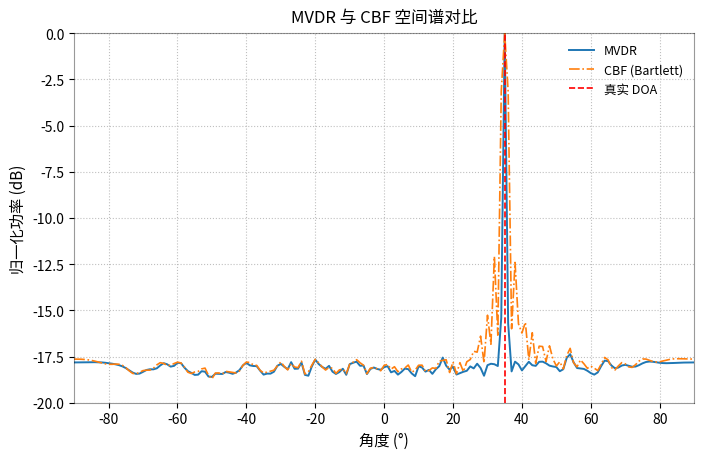
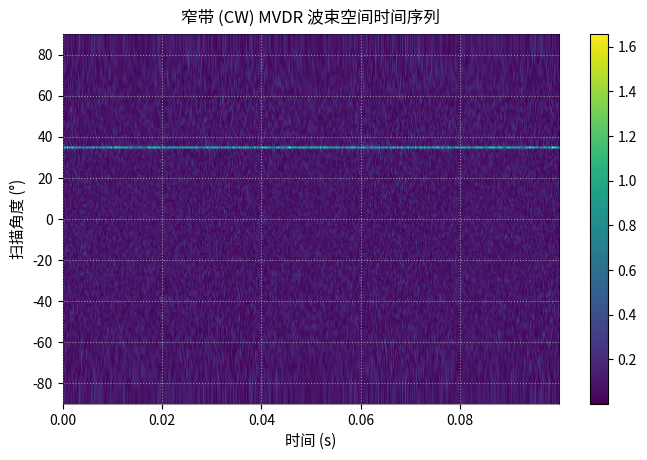
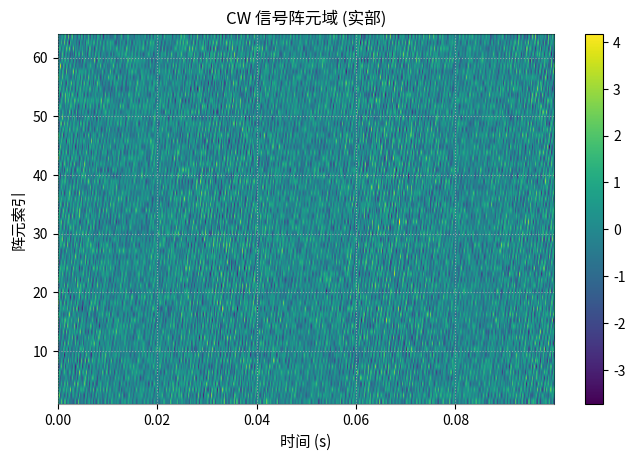
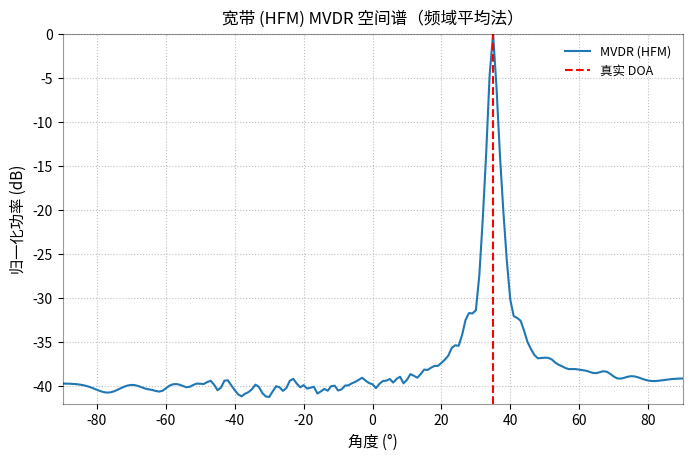
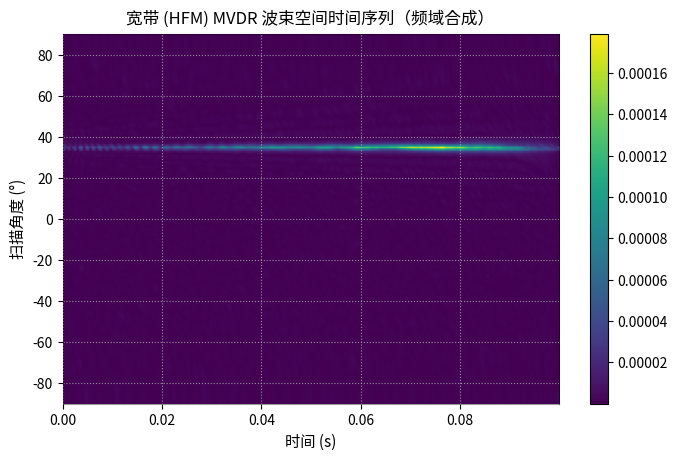
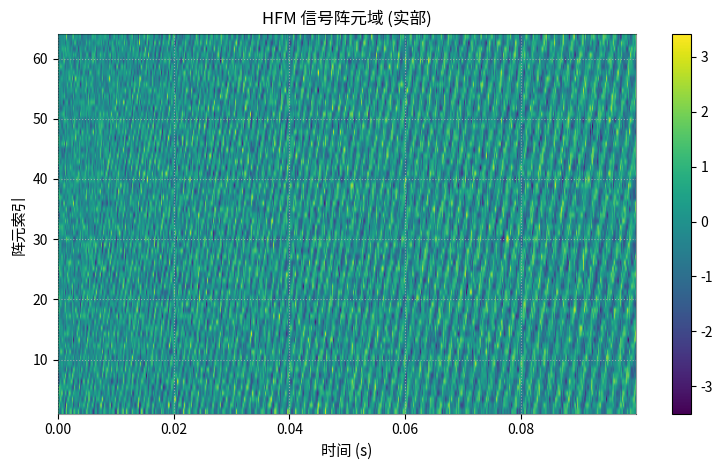

Reproduce these figures in Python, in order.
# -*- coding: utf-8 -*-
"""
MVDR (CW) 与 宽带 MVDR（HFM 频域非相干平均）——Python 版
依赖：numpy, matplotlib
"""

import numpy as np
import matplotlib.pyplot as plt
from numpy import pi

# ============== 小工具 ==============
def db_normalize(p):
    p = np.asarray(p, dtype=float)
    p = p / (np.max(p) + np.finfo(float).eps)
    return 10 * np.log10(p + np.finfo(float).eps)

def set_pretty(ax, title=None, xlabel=None, ylabel=None, legend=True, grid=True):
    ax.set_title(title, fontsize=12, pad=8)
    ax.set_xlabel(xlabel, fontsize=11)
    ax.set_ylabel(ylabel, fontsize=11)
    if grid:
        ax.grid(True, linestyle=':', linewidth=0.8, alpha=0.8)
    if legend:
        ax.legend(frameon=False, fontsize=9, loc='best')
    for spine in ax.spines.values():
        spine.set_alpha(0.4)

def interp_complex(x, xp, fp):
    """复值一维线性插值（越界补0），等价 MATLAB interp1(...,'linear',0)"""
    real = np.interp(x, xp, fp.real, left=0.0, right=0.0)
    imag = np.interp(x, xp, fp.imag, left=0.0, right=0.0)
    return real + 1j * imag

def steering_matrix_deg(n_elem, d, k0, angles_deg):
    """返回阵列流形 S ∈ C^{N×K}，a(θ)=exp(-j*k0*d*n*sindθ)"""
    n = np.arange(n_elem)[:, None]                # N×1
    s = np.sin(np.deg2rad(angles_deg))[None, :]   # 1×K
    return np.exp(-1j * k0 * d * n * s)           # N×K


# ============== 1. 基本参数 ==============
np.random.seed(42)

N = 64                 # 阵元数
d = 0.5                # 阵元间距 (m)
c = 1500               # 声速 (m/s)
f = 1500               # CW 频率 (Hz)
fs = 5000              # 采样频率 (Hz)
T  = 0.1               # 时长 (s)
t  = np.arange(0, T, 1/fs)      # L
L  = t.size
signal_doa_deg = 35    # 真实 DOA
SNR_dB = 0             # 单阵元 SNR (dB)

lam = c / f
k0  = 2 * pi / lam

# ============== 2. 模拟 CW 接收信号 ==============
# 导向矢量
a_true = np.exp(-1j * k0 * d * np.arange(N) * np.sin(np.deg2rad(signal_doa_deg)))  # N
# 基带 CW
s = np.exp(1j * 2 * pi * f * t)  # L
# 信号幅度（噪声方差=1）
signal_power = 10 ** (SNR_dB / 10.0)
As = np.sqrt(signal_power)

# X_clean = a*s^T
X_clean = As * (a_true[:, None] @ s[None, :])     # N×L
# 复高斯白噪声（功率=1）
noise = (np.random.randn(N, L) + 1j*np.random.randn(N, L))/np.sqrt(2)
received_signals = X_clean + noise                # N×L

# ============== 3. 协方差估计 + 对角加载 ==============
Rxx = (received_signals @ received_signals.conj().T) / L   # N×N
epsilon = 1e-3
Rxx = Rxx + epsilon * (np.trace(Rxx).real / N) * np.eye(N)

# ============== 4. 窄带 MVDR 与 CBF 扫描 ==============
scan_angles_deg = np.arange(-90, 91, 1)  # K=181
K = scan_angles_deg.size
S = steering_matrix_deg(N, d, k0, scan_angles_deg)         # N×K

# MVDR：P(θ)=1/(a^H R^{-1} a)
R_inv_S = np.linalg.solve(Rxx, S)                          # N×K 代替 inv(Rxx)@S
den = np.sum(np.conj(S) * R_inv_S, axis=0)                 # K
P_mvdr = np.real(1.0 / (den + np.finfo(float).eps))
P_mvdr_db = db_normalize(P_mvdr)

# 生成每个角度的最优权并作用到时序：B_mvdr_cw ∈ C^{K×L}
W = R_inv_S / (den[None, :] + np.finfo(float).eps)         # N×K
B_mvdr_cw = (W.conj().T @ received_signals)                # K×L

# CBF：P_bartlett(θ)=a^H R a
P_cbf = np.real(np.sum(np.conj(S) * (Rxx @ S), axis=0))    # K
P_cbf_db = db_normalize(P_cbf)

# 估计 DOA
doa_estimate_mvdr = scan_angles_deg[int(np.argmax(P_mvdr_db))]
print(f"MVDR 估计角度: {doa_estimate_mvdr:.0f}°")

# ============== 5. 可视化（窄带） ==============
plt.figure(figsize=(8, 4.8))
ax1 = plt.gca()
ax1.plot(scan_angles_deg, P_mvdr_db, linewidth=1.4, label='MVDR')
ax1.plot(scan_angles_deg, P_cbf_db, '-.', linewidth=1.2, label='CBF (Bartlett)')
ax1.axvline(signal_doa_deg, color='r', linestyle='--', linewidth=1.2, label='真实 DOA')
ax1.set_xlim(-90, 90)
ax1.set_ylim(-20, 0)
set_pretty(ax1, 'MVDR 与 CBF 空间谱对比', '角度 (°)', '归一化功率 (dB)')

plt.figure(figsize=(8, 4.8))
ax2 = plt.gca()
im = ax2.imshow(np.abs(B_mvdr_cw), aspect='auto', origin='lower',
                extent=[t[0], t[-1], scan_angles_deg[0], scan_angles_deg[-1]])
plt.colorbar(im, ax=ax2)
set_pretty(ax2, '窄带 (CW) MVDR 波束空间时间序列', '时间 (s)', '扫描角度 (°)', legend=False)

plt.figure(figsize=(8, 4.8))
ax3 = plt.gca()
im = ax3.imshow(np.real(received_signals), aspect='auto', origin='lower',
                extent=[t[0], t[-1], 1, N])
plt.colorbar(im, ax=ax3)
set_pretty(ax3, 'CW 信号阵元域 (实部)', '时间 (s)', '阵元索引', legend=False)

print('完成!')

# ============== 6. HFM 信号生成（宽带场景） ==============
f_start = 1500
f_end   = 500

k_hfm = (f_start / T) * (f_start / f_end - 1.0)
phi   = (2 * pi * f_start**2 / k_hfm) * np.log(1.0 + (k_hfm / f_start) * t)
hfm_signal_base = np.exp(1j * phi)  # L

# 几何延时
tau = d * np.arange(N) * np.sin(np.deg2rad(signal_doa_deg)) / c   # N
received_signals_hfm = np.zeros((N, L), dtype=complex)
for n in range(N):
    # 在 t - tau[n] 位置取样
    received_signals_hfm[n, :] = interp_complex(t - tau[n], t, hfm_signal_base)

# 叠加幅度与噪声
X_clean_hfm = As * received_signals_hfm
noise_hfm = (np.random.randn(N, L) + 1j*np.random.randn(N, L)) / np.sqrt(2)
received_signals_hfm = X_clean_hfm + noise_hfm

# ============== 7. 宽带 MVDR（频域非相干平均 + IFFT 合成） ==============
N_fft = L
freq_bins = np.arange(N_fft) * fs / N_fft       # 0 ... fs*(Nfft-1)/Nfft
freq_idx = np.where((freq_bins >= f_end) & (freq_bins <= f_start))[0]
print(f'将处理 {freq_idx.size} 个频箱...')

# 沿时间轴做 FFT -> X_fft ∈ C^{N×N_fft}
X_fft = np.fft.fft(received_signals_hfm, n=N_fft, axis=1)

B_mvdr_hfm_freq = np.zeros((K, N_fft), dtype=complex)

for fi in freq_idx:
    f_fi = freq_bins[fi]
    X_fi = X_fft[:, fi]                      # N

    # 频率 f_fi 的 CSDM（单快照 + 对角加载）
    Rxx_fi = np.outer(X_fi, X_fi.conj())
    Rxx_fi = Rxx_fi + epsilon * (np.trace(Rxx_fi).real / N) * np.eye(N)

    # 对应频率的阵列流形 S_fi
    k0_fi = 2 * pi * f_fi / c
    S_fi = steering_matrix_deg(N, d, k0_fi, scan_angles_deg)  # N×K

    # Y_fi(θ) = (a^H R^{-1} X) / (a^H R^{-1} a)
    Rinv_S = np.linalg.solve(Rxx_fi, S_fi)                    # N×K
    den_fi = np.sum(np.conj(S_fi) * Rinv_S, axis=0)           # K
    num_fi = (np.conj(S_fi).T @ np.linalg.solve(Rxx_fi, X_fi))  # K
    Y_fi   = num_fi / (den_fi + np.finfo(float).eps)          # K

    B_mvdr_hfm_freq[:, fi] = Y_fi

# IFFT 合成角-时域输出：K×N_fft
B_mvdr_hfm_time = np.fft.ifft(B_mvdr_hfm_freq, n=N_fft, axis=1)
P_mvdr_hfm = np.mean(np.abs(B_mvdr_hfm_time) ** 2, axis=1)   # K
P_mvdr_hfm_db = db_normalize(P_mvdr_hfm)

doa_estimate_mvdr_hfm = scan_angles_deg[int(np.argmax(P_mvdr_hfm_db))]
print(f"[HFM] MVDR 估计角度: {doa_estimate_mvdr_hfm:.0f}°")

# ============== 8. 可视化（宽带 HFM） ==============
plt.figure(figsize=(8, 4.8))
ax4 = plt.gca()
ax4.plot(scan_angles_deg, P_mvdr_hfm_db, linewidth=1.5, label='MVDR (HFM)')
ax4.axvline(signal_doa_deg, color='r', linestyle='--', linewidth=1.5, label='真实 DOA')
ax4.set_xlim(-90, 90)
ax4.set_ylim(-42, 0)
set_pretty(ax4, '宽带 (HFM) MVDR 空间谱（频域平均法）', '角度 (°)', '归一化功率 (dB)')

plt.figure(figsize=(8, 4.8))
ax5 = plt.gca()
im = ax5.imshow(np.abs(B_mvdr_hfm_time), aspect='auto', origin='lower',
                extent=[t[0], t[-1], scan_angles_deg[0], scan_angles_deg[-1]])
plt.colorbar(im, ax=ax5)
set_pretty(ax5, '宽带 (HFM) MVDR 波束空间时间序列（频域合成）', '时间 (s)', '扫描角度 (°)', legend=False)

plt.figure(figsize=(8, 4.8))
ax6 = plt.gca()
im = ax6.imshow(np.real(received_signals_hfm), aspect='auto', origin='lower',
                extent=[t[0], t[-1], 1, N])
plt.colorbar(im, ax=ax6)
set_pretty(ax6, 'HFM 信号阵元域 (实部)', '时间 (s)', '阵元索引', legend=False)

plt.tight_layout()
plt.show()
